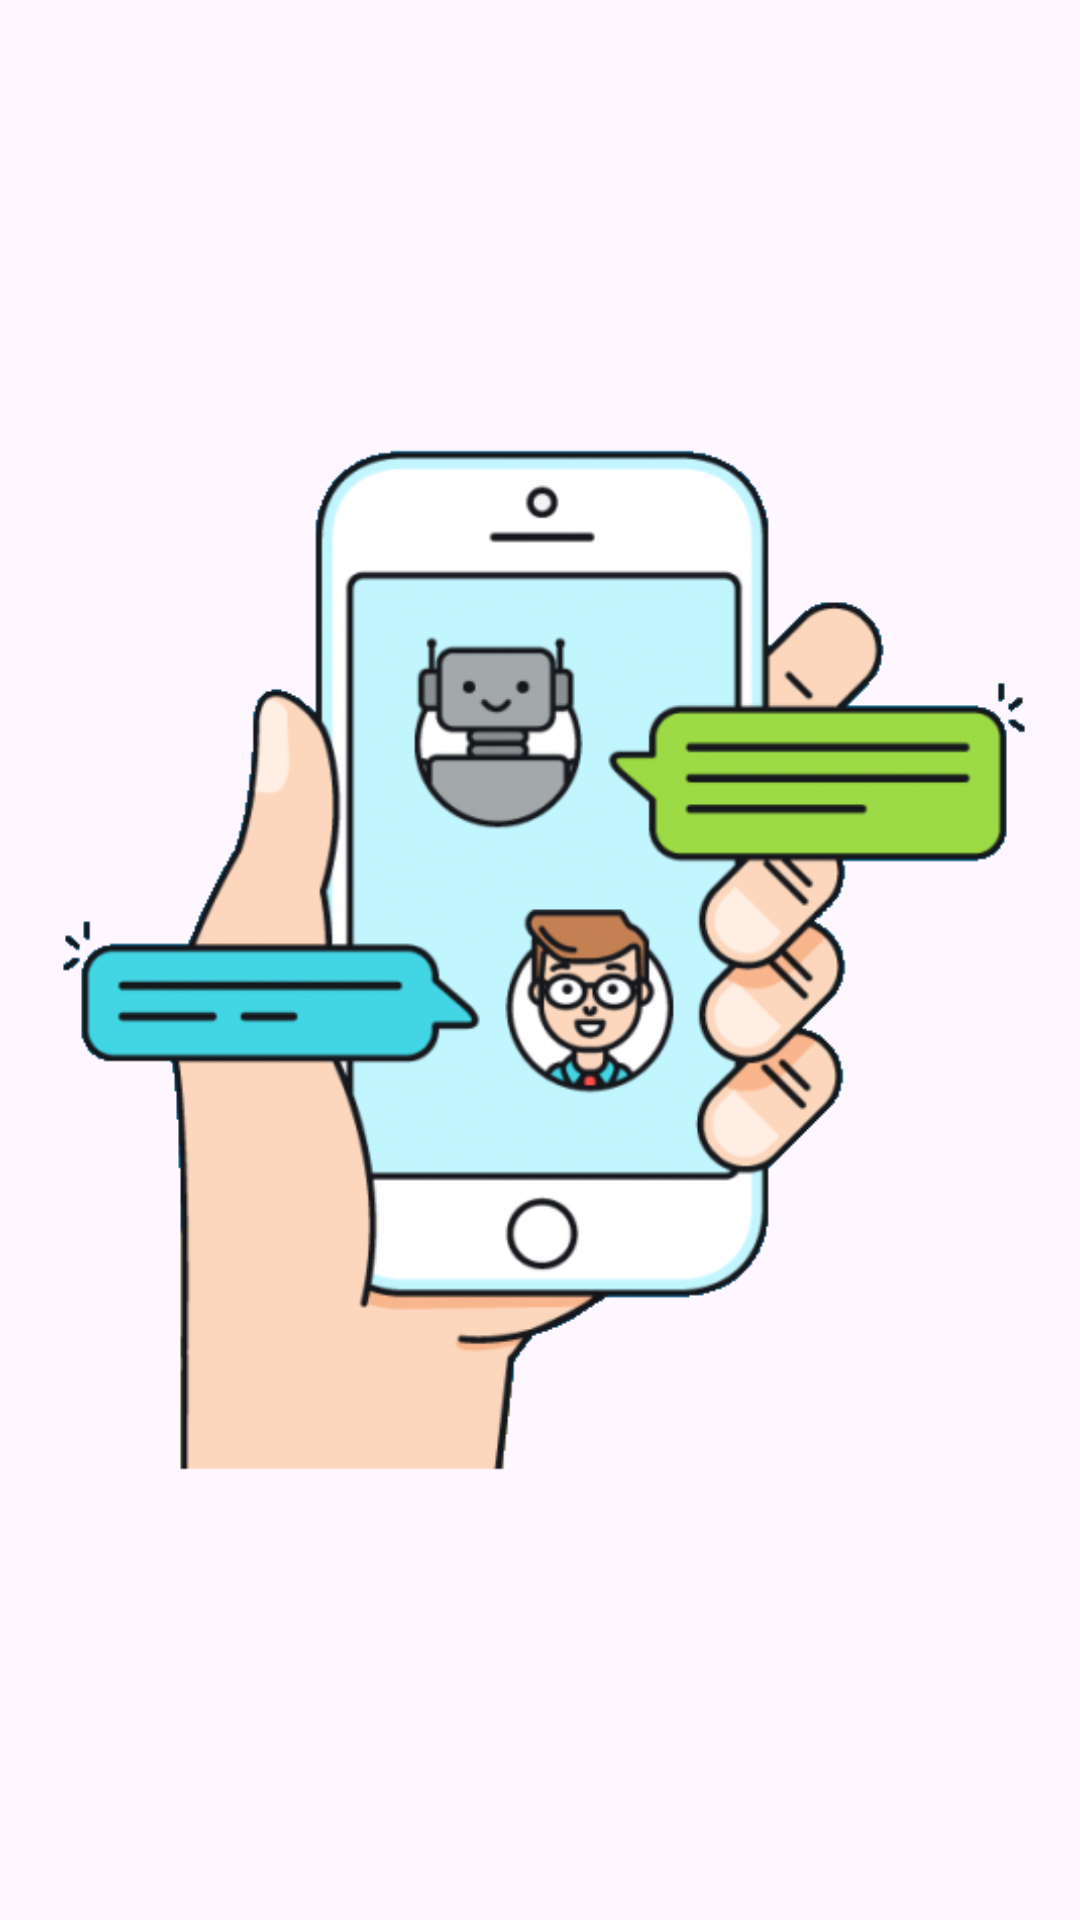

This screen was rendered from an Android layout file. Write that file and the resources it references.
<!-- AndroidManifest.xml: application theme Theme.Hw_urban_diplom_messenger -->
<!-- res/layout/activity_main.xml -->
<?xml version="1.0" encoding="utf-8"?>
<androidx.constraintlayout.widget.ConstraintLayout
    xmlns:android="http://schemas.android.com/apk/res/android"
    xmlns:app="http://schemas.android.com/apk/res-auto"
    xmlns:tools="http://schemas.android.com/tools"
    android:layout_width="match_parent"
    android:layout_height="match_parent"
    tools:context=".MainActivity">

    <ImageView
        android:id="@+id/imageView"
        android:layout_width="350dp"
        android:layout_height="350dp"
        android:src="@drawable/logo"
        app:layout_constraintBottom_toBottomOf="parent"
        app:layout_constraintEnd_toEndOf="parent"
        app:layout_constraintHorizontal_bias="0.491"
        app:layout_constraintStart_toStartOf="parent"
        app:layout_constraintTop_toTopOf="parent" />

</androidx.constraintlayout.widget.ConstraintLayout>
<!-- resources referenced by this layout -->
<resources>
  <!-- drawable logo: png bitmap (drawable, 120481 bytes) -->
  <style name="Theme.Hw_urban_diplom_messenger" parent="Base.Theme.Hw_urban_diplom_messenger" />
  <style name="Base.Theme.Hw_urban_diplom_messenger" parent="Theme.Material3.DayNight.NoActionBar">
          
          
      </style>
</resources>
